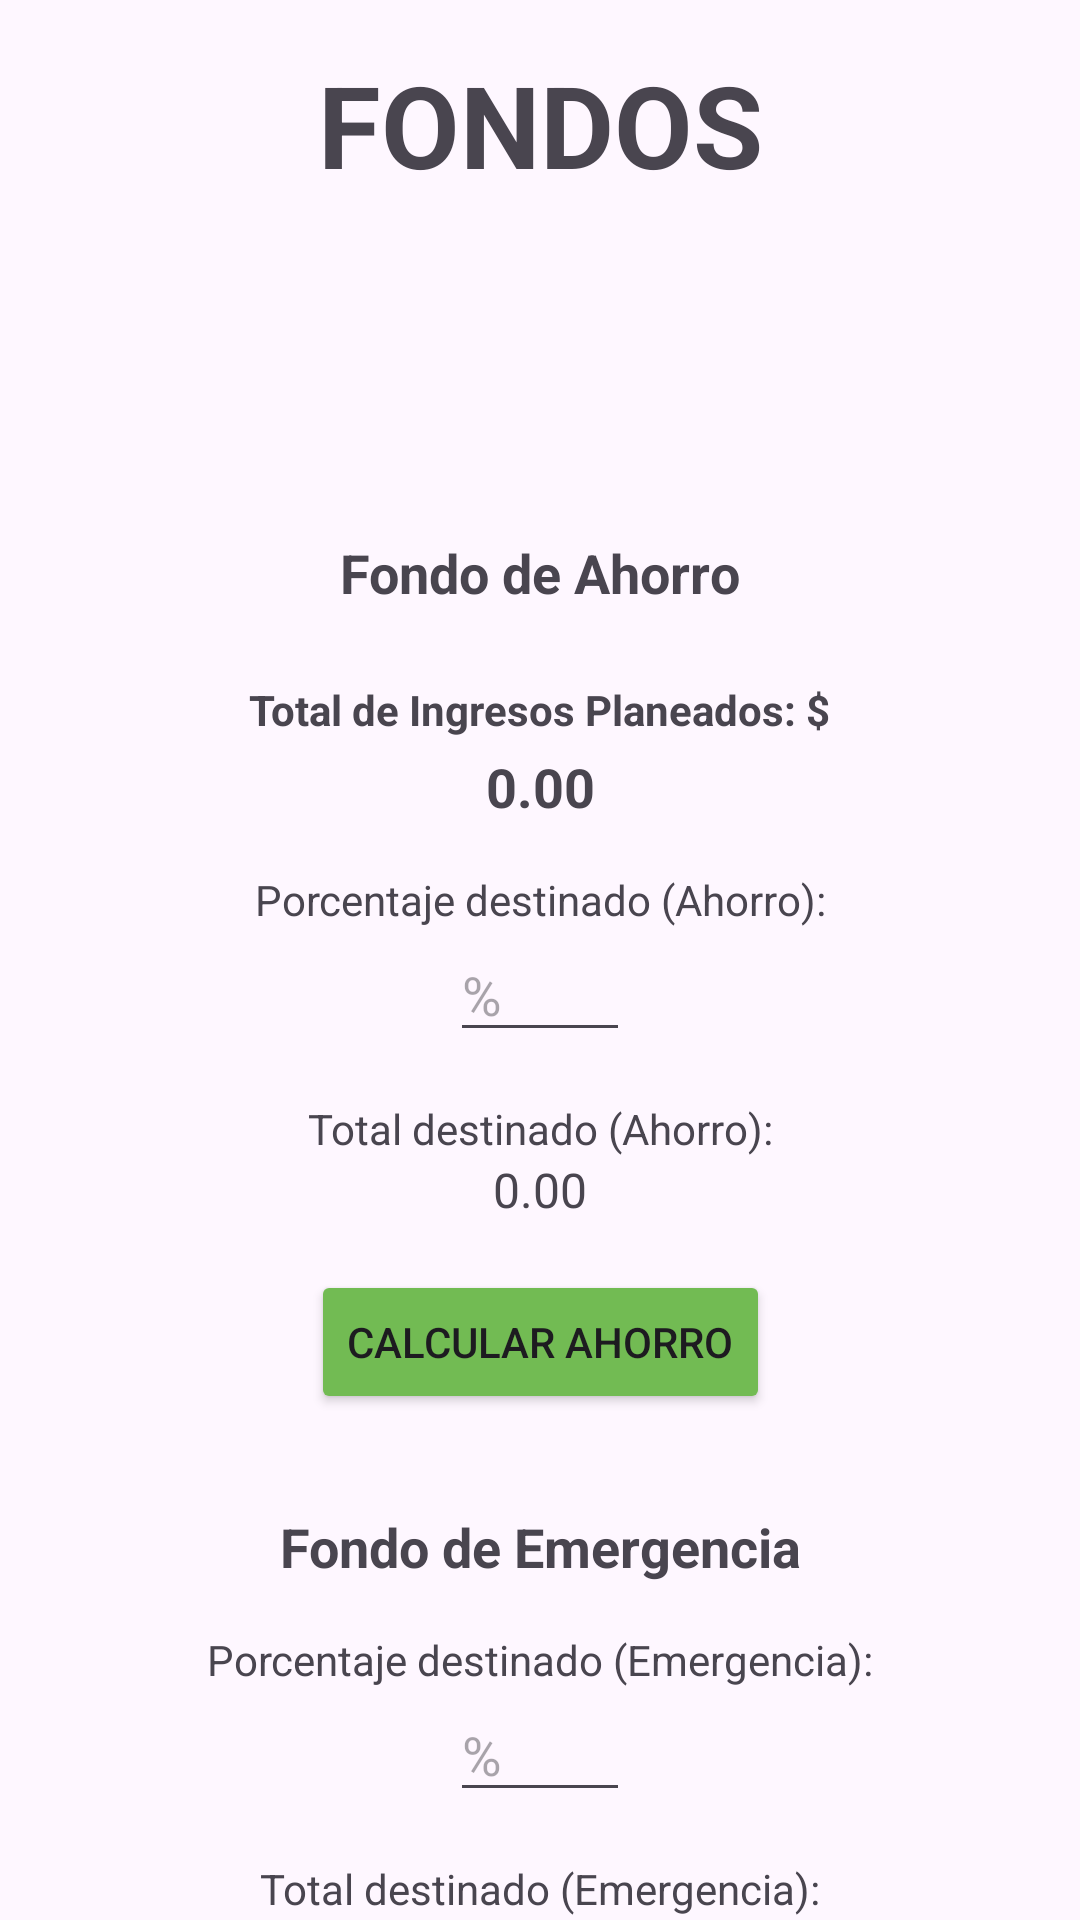

Layout XML and referenced resources for this Android screen:
<!-- AndroidManifest.xml: application theme Theme.MyApplication -->
<!-- res/layout/activity_fondos.xml -->
<?xml version="1.0" encoding="utf-8"?>
<androidx.constraintlayout.widget.ConstraintLayout
    xmlns:android="http://schemas.android.com/apk/res/android"
    xmlns:app="http://schemas.android.com/apk/res-auto"
    xmlns:tools="http://schemas.android.com/tools"
    android:layout_width="match_parent"
    android:layout_height="match_parent"
    tools:context=".Fondos">

    
    <TextView
        android:id="@+id/textView56"
        android:layout_width="wrap_content"
        android:layout_height="wrap_content"
        android:text="FONDOS"
        android:textSize="38sp"
        android:textStyle="bold"
        android:layout_marginTop="16dp"
        app:layout_constraintTop_toTopOf="parent"
        app:layout_constraintStart_toStartOf="parent"
        app:layout_constraintEnd_toEndOf="parent" />

    
    <ImageView
        android:id="@+id/imageView3"
        android:layout_width="115dp"
        android:layout_height="92dp"
        android:layout_marginTop="8dp"
        android:src="@drawable/dollar_symbol"
        app:tint="@color/lightgreen"
        app:layout_constraintTop_toBottomOf="@+id/textView56"
        app:layout_constraintStart_toStartOf="parent"
        app:layout_constraintEnd_toEndOf="parent" />

    
    <TextView
        android:id="@+id/textView"
        android:layout_width="wrap_content"
        android:layout_height="wrap_content"
        android:text="Fondo de Ahorro"
        android:textSize="18sp"
        android:textStyle="bold"
        android:layout_marginTop="12dp"
        app:layout_constraintTop_toBottomOf="@id/imageView3"
        app:layout_constraintStart_toStartOf="parent"
        app:layout_constraintEnd_toEndOf="parent" />

    
    <TextView
        android:id="@+id/textView3"
        android:layout_width="wrap_content"
        android:layout_height="wrap_content"
        android:text="Total de Ingresos Planeados: $"
        android:textStyle="bold"
        android:layout_marginTop="24dp"
        app:layout_constraintTop_toBottomOf="@id/textView"
        app:layout_constraintStart_toStartOf="parent"
        app:layout_constraintEnd_toEndOf="parent" />

    <TextView
        android:id="@+id/textViewTotalIngresos"
        android:layout_width="wrap_content"
        android:layout_height="wrap_content"
        android:text="0.00"
        android:textSize="18sp"
        android:textStyle="bold"
        android:layout_marginTop="4dp"
        app:layout_constraintTop_toBottomOf="@id/textView3"
        app:layout_constraintStart_toStartOf="parent"
        app:layout_constraintEnd_toEndOf="parent" />

    
    <TextView
        android:id="@+id/textView6"
        android:layout_width="wrap_content"
        android:layout_height="wrap_content"
        android:text="Porcentaje destinado (Ahorro):"
        android:layout_marginTop="16dp"
        app:layout_constraintTop_toBottomOf="@id/textViewTotalIngresos"
        app:layout_constraintStart_toStartOf="parent"
        app:layout_constraintEnd_toEndOf="parent" />

    <EditText
        android:id="@+id/porcentajeAhorro"
        android:layout_width="60dp"
        android:layout_height="wrap_content"
        android:inputType="numberDecimal"
        android:hint="%"
        app:layout_constraintTop_toBottomOf="@id/textView6"
        app:layout_constraintStart_toStartOf="parent"
        app:layout_constraintEnd_toEndOf="parent" />

    
    <TextView
        android:id="@+id/textView7"
        android:layout_width="wrap_content"
        android:layout_height="wrap_content"
        android:text="Total destinado (Ahorro):"
        android:layout_marginTop="16dp"
        app:layout_constraintTop_toBottomOf="@id/porcentajeAhorro"
        app:layout_constraintStart_toStartOf="parent"
        app:layout_constraintEnd_toEndOf="parent" />

    <TextView
        android:id="@+id/resultadoAhorro"
        android:layout_width="wrap_content"
        android:layout_height="wrap_content"
        android:text="0.00"
        android:textSize="16sp"
        app:layout_constraintTop_toBottomOf="@id/textView7"
        app:layout_constraintStart_toStartOf="parent"
        app:layout_constraintEnd_toEndOf="parent" />

    
    <Button
        android:id="@+id/button4"
        android:layout_width="wrap_content"
        android:layout_height="wrap_content"
        android:layout_marginTop="16dp"
        android:backgroundTint="#72BB53"
        android:text="Calcular Ahorro"
        app:layout_constraintEnd_toEndOf="parent"
        app:layout_constraintStart_toStartOf="parent"
        app:layout_constraintTop_toBottomOf="@id/resultadoAhorro" />

    
    <TextView
        android:id="@+id/textView2"
        android:layout_width="wrap_content"
        android:layout_height="wrap_content"
        android:text="Fondo de Emergencia"
        android:textSize="18sp"
        android:textStyle="bold"
        android:layout_marginTop="32dp"
        app:layout_constraintTop_toBottomOf="@id/button4"
        app:layout_constraintStart_toStartOf="parent"
        app:layout_constraintEnd_toEndOf="parent" />

    <TextView
        android:id="@+id/textView36"
        android:layout_width="wrap_content"
        android:layout_height="wrap_content"
        android:text="Porcentaje destinado (Emergencia):"
        android:layout_marginTop="16dp"
        app:layout_constraintTop_toBottomOf="@id/textView2"
        app:layout_constraintStart_toStartOf="parent"
        app:layout_constraintEnd_toEndOf="parent" />

    <EditText
        android:id="@+id/porcentajeFondoEmergencia"
        android:layout_width="60dp"
        android:layout_height="wrap_content"
        android:hint="%"
        android:inputType="numberDecimal"
        app:layout_constraintTop_toBottomOf="@id/textView36"
        app:layout_constraintStart_toStartOf="parent"
        app:layout_constraintEnd_toEndOf="parent" />

    <TextView
        android:id="@+id/textView37"
        android:layout_width="wrap_content"
        android:layout_height="wrap_content"
        android:text="Total destinado (Emergencia):"
        android:layout_marginTop="16dp"
        app:layout_constraintTop_toBottomOf="@id/porcentajeFondoEmergencia"
        app:layout_constraintStart_toStartOf="parent"
        app:layout_constraintEnd_toEndOf="parent" />

    <TextView
        android:id="@+id/resultadoFondoEmergencia"
        android:layout_width="wrap_content"
        android:layout_height="wrap_content"
        android:text="0.00"
        android:textSize="16sp"
        app:layout_constraintTop_toBottomOf="@id/textView37"
        app:layout_constraintStart_toStartOf="parent"
        app:layout_constraintEnd_toEndOf="parent" />

    
    <Button
        android:id="@+id/button5"
        android:layout_width="wrap_content"
        android:layout_height="wrap_content"
        android:layout_marginTop="16dp"
        android:backgroundTint="#72BB53"
        android:text="Calcular Emergencia"
        app:layout_constraintEnd_toEndOf="parent"
        app:layout_constraintStart_toStartOf="parent"
        app:layout_constraintTop_toBottomOf="@id/resultadoFondoEmergencia" />

    
    <Button
        android:id="@+id/button3"
        android:layout_width="wrap_content"
        android:layout_height="wrap_content"
        android:text="@string/regresarRecuperarContra"
        android:layout_marginTop="24dp"
        android:backgroundTint="@color/gray"
        app:layout_constraintTop_toBottomOf="@id/button5"
        app:layout_constraintBottom_toBottomOf="parent"
        app:layout_constraintStart_toStartOf="parent"
        app:layout_constraintEnd_toEndOf="parent" />
</androidx.constraintlayout.widget.ConstraintLayout>
<!-- resources referenced by this layout -->
<resources>
  <color name="gray">#cdc9c3</color>
  <color name="lightgreen">#cfffa5</color>
  <string name="regresarRecuperarContra">&lt;- Regresar</string>
  <style name="Theme.MyApplication" parent="Base.Theme.MyApplication" />
  <style name="Base.Theme.MyApplication" parent="Theme.Material3.DayNight.NoActionBar">
          
          
      </style>
</resources>
